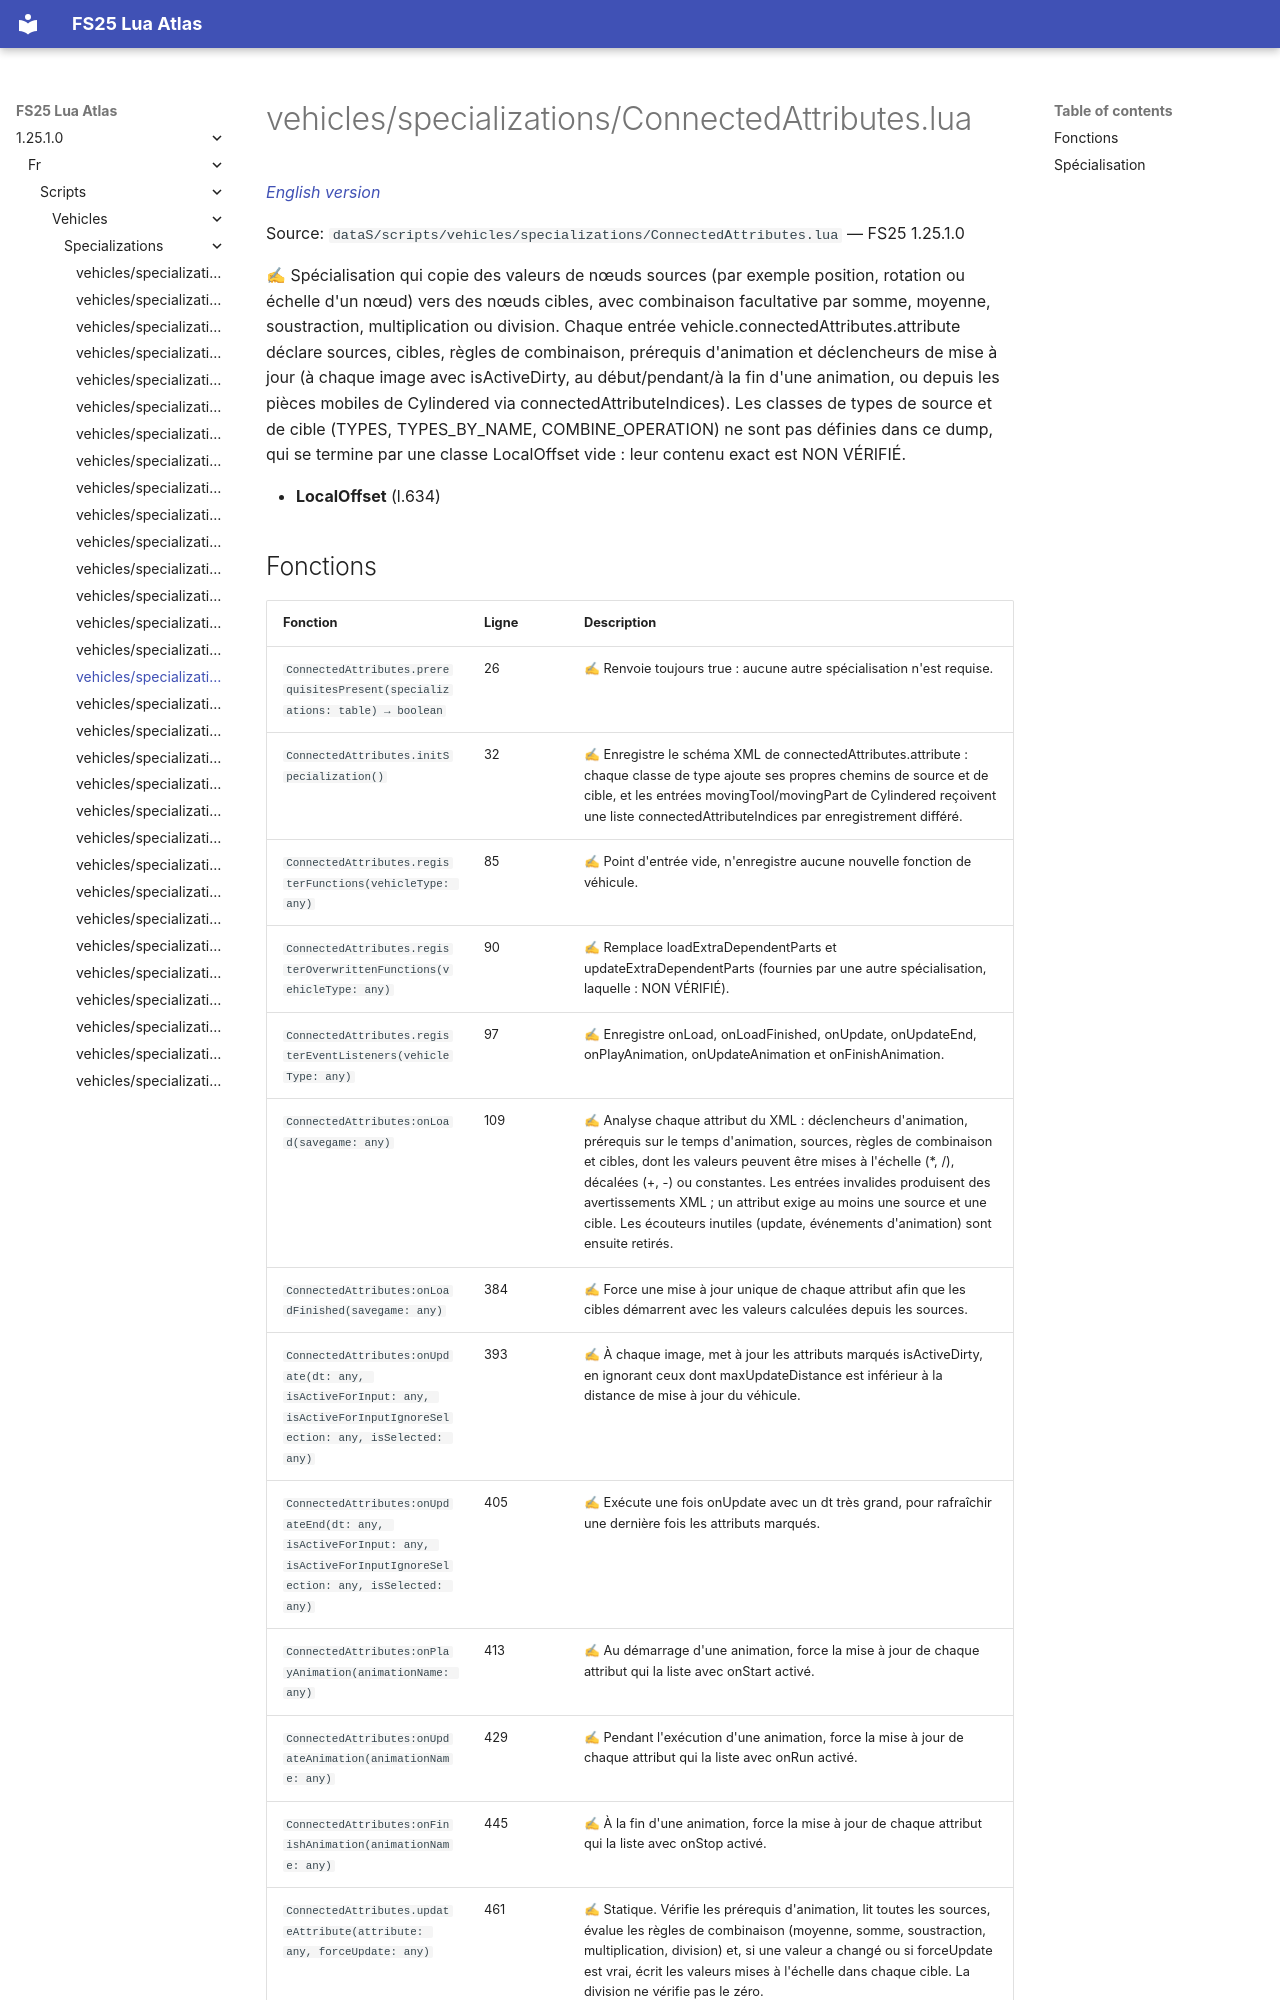

repository: Tim0219800/fs25-lua-atlas · page: 1.25.1.0/fr/scripts/vehicles/specializations/ConnectedAttributes.html · generator: mkdocs

# vehicles/specializations/ConnectedAttributes.lua

*[English version](../../../../scripts/vehicles/specializations/ConnectedAttributes.md)*

Source: `dataS/scripts/vehicles/specializations/ConnectedAttributes.lua` — FS25 1.25.1.0

✍ Spécialisation qui copie des valeurs de nœuds sources (par exemple position, rotation ou échelle d'un nœud) vers des nœuds cibles, avec combinaison facultative par somme, moyenne, soustraction, multiplication ou division. Chaque entrée vehicle.connectedAttributes.attribute déclare sources, cibles, règles de combinaison, prérequis d'animation et déclencheurs de mise à jour (à chaque image avec isActiveDirty, au début/pendant/à la fin d'une animation, ou depuis les pièces mobiles de Cylindered via connectedAttributeIndices). Les classes de types de source et de cible (TYPES, TYPES_BY_NAME, COMBINE_OPERATION) ne sont pas définies dans ce dump, qui se termine par une classe LocalOffset vide : leur contenu exact est NON VÉRIFIÉ.

- **LocalOffset** (l.634)
